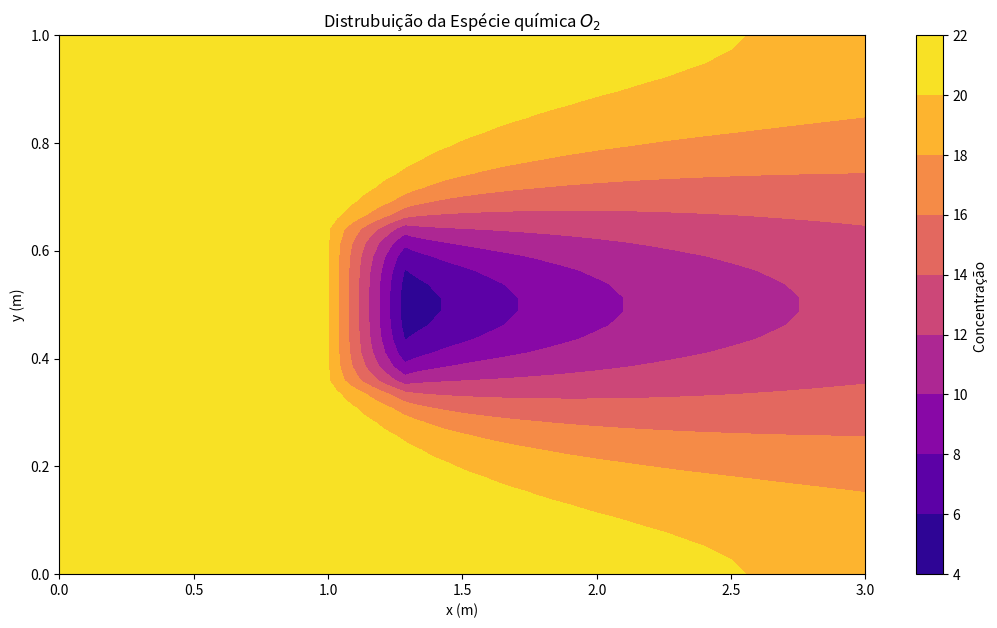
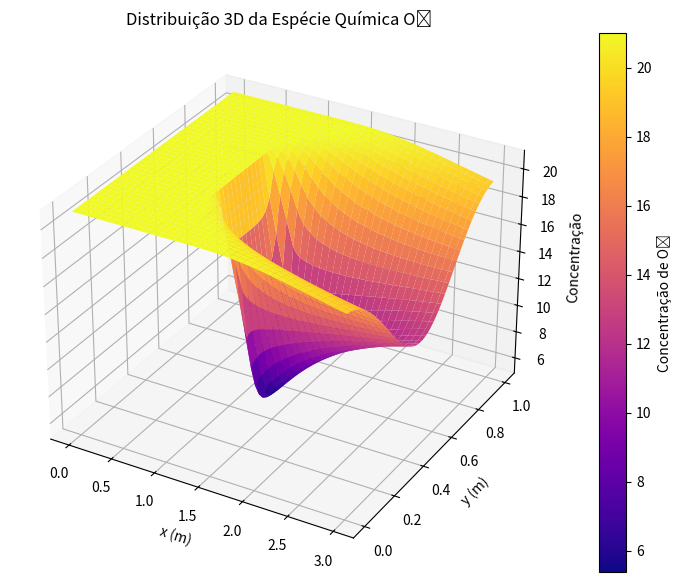

Here is the Python script that generated these plots, in order:
import math
import numpy as np
#import pandas as pd
import matplotlib.pyplot as plt
import time

########################################
############## PARÂMETROS ##############
########################################


# Propriedades do Fluido (AR)
rho = 1.1769  # kg/m^3
T = 300  # K
mu = 1.85*10**(-5) # Pa . s
Do2_ar = 2.015*10**(-5) # m^2 / s
r = 0.1 # kg / m^3 . s

# Condições iniciais
Re = 100
Cw = 0.21*100

# Parâmetros da Barra
Lx = 3  # m
Ly = 1  # m

# Parâmetros da simulação
nx = 120
ny = 40
N = nx * ny

dx = Lx/(nx - 1)
dy = Ly/(ny - 1)

A = np.zeros((N, N))
B = np.zeros(N)

x = np.linspace(0, Lx, nx)
y = np.linspace(0, Ly, ny)
X, Y = np.meshgrid(x, y)

# Termos da velocidade
Ue = Re * mu / (rho * Ly)
Uw = Re * mu / (rho * Ly)
Un = 0
Us = 0

Fe = rho*Ue*dy
Fw = rho*Uw*dy
Fn = rho*Un*dx
Fs = rho*Us*dx



def Gauss_Seidel_com_relaxamento(A, b, Lambda, x0, Eppara, maxit):
    ne = len(b)
    x = np.zeros(ne) if x0 is None else np.array(x0)

    iter = 0
    Epest = np.linspace(100,100,ne)

    while np.max(Epest) >= Eppara and iter <= maxit:
        x_old = np.copy(x)

        for i in range(ne):
            sum1 = np.dot(A[i, :i], x[:i])
            sum2 = np.dot(A[i, i + 1:], x_old[i + 1:])
            x[i] = (b[i] - sum1 - sum2) / A[i, i]

        # Critério de parada
        Epest = np.abs((x - x_old) / x) * 100

        iter += 1

        # Relaxamento
        x = Lambda*x + (1-Lambda)*x_old

    return x

def Gauss_Seidel(A, b, x0, Eppara, maxit):
    ne = len(b)
    x = np.zeros(ne) if x0 is None else np.array(x0)
    iter = 0
    Epest = np.linspace(100,100,ne)

    while np.max(Epest) >= Eppara and iter <= maxit:
        x_old = np.copy(x)

        for i in range(ne):
            sum1 = np.dot(A[i, :i], x[:i])
            sum2 = np.dot(A[i, i + 1:], x_old[i + 1:])
            x[i] = (b[i] - sum1 - sum2) / A[i, i]

        # Critério de parada
        Epest = np.abs((x - x_old) / x) * 100

        iter += 1

    return x

def scarvorought(n):
    return 0.5 * 10 ** (2-n)

################ MONTAGEM DA MATRIZ ################
# Central
for i in range(1, ny - 1):
    for m in range(i * nx + 1, (i + 1) * nx - 1):
        Wp = Fe/2 - Fw/2 + Fn/2 - Fs/2 + 2*rho*Do2_ar*dy/dx + 2*rho*Do2_ar*dx/dy
        Ww = -Fw/2 - rho*Do2_ar*dy/dx
        We = Fe/2 - rho*Do2_ar*dy/dx
        Ws = -Fs/2 - rho*Do2_ar*dx/dy
        Wn = Fn/2 - rho*Do2_ar*dx/dy
        S = 0
        A[m, m] = Wp
        A[m, m - 1] = Ww
        A[m, m + 1] = We
        A[m, m + nx] = Wn
        A[m, m - nx] = Ws
        B[m] = S

# Queimador
for i in range(int(ny/2-nx/20),int(ny/2+nx/20)):
    for m in range(i*nx + int(nx/3),i*nx + int(nx/3+nx/10)):
        S = -r*dx*dy
        B[m] = S

# Canto Inferior Esquerdo
m = 0
Wp = Fe/2 + Fn/2 + rho*Do2_ar*dy/dx + rho*Do2_ar*dy/(dx) + rho*Do2_ar*dx/dy
We = Fe/2 - rho*Do2_ar*dy/dx
Wn = Fn/2 - rho*Do2_ar*dx/dy
S = Fw*Cw + rho*Do2_ar*dy/(dx)*Cw

A[m, m] = Wp
A[m, m + 1] = We
A[m, m + nx] = Wn
B[m] = S

# Fronteira Sul
for m in range(1, nx - 1):
    Wp = Fe/2 - Fw/2 + Fn/2 + 2*rho*Do2_ar*dy/dx + rho*Do2_ar*dx/dy
    Ww = -Fw/2 - rho*Do2_ar*dy/dx
    We = Fe/2 - rho*Do2_ar*dy/dx
    Wn = Fn/2 - rho*Do2_ar*dx/dy
    S = 0

    A[m, m] = Wp
    A[m, m - 1] = Ww
    A[m, m + 1] = We
    A[m, m + nx] = Wn
    B[m] = S

# Canto Inferior Direito

m = nx - 1
Wp = Fe - Fw/2 + Fn/2 + rho*Do2_ar*dy/dx + rho*Do2_ar*dx/dy
Ww = -Fw/2 - rho*Do2_ar*dy/dx
Wn = Fn/2 - rho*Do2_ar*dx/dy
S = 0

A[m, m] = Wp
A[m, m - 1] = Ww
A[m, m + nx] = Wn
B[m] = S

# Fronteira Oeste
for m in range(nx, (ny - 2) * nx + 1, nx):
    Wp = Fe/2 + Fn/2 - Fs/2 + rho*Do2_ar*dy/dx + rho*Do2_ar*dy/(dx) + rho*Do2_ar*dx/dy + rho*Do2_ar*dx/dy
    We = Fe/2 - rho*Do2_ar*dy/dx
    Wn = Fn/2 - rho*Do2_ar*dx/dy
    Ws = -Fs/2 - rho*Do2_ar*dx/dy
    S = Fw*Cw + rho*Do2_ar*dy/(dx)*Cw

    A[m, m] = Wp
    A[m, m + 1] = We
    A[m, m - nx] = Ws
    A[m, m + nx] = Wn
    B[m] = S

# Fronteira Leste
for m in range(2 * nx - 1, (ny - 1) * nx, nx):
    Wp = Fe - Fw/2 + Fn/2 - Fs/2 + rho*Do2_ar*dy/dx + 2*rho*Do2_ar*dx/dy
    Ww = -Fw/2 - rho*Do2_ar*dy/dx
    Wn = Fn/2 - rho*Do2_ar*dx/dy
    Ws = -Fs/2 - rho*Do2_ar*dx/dy
    S = 0

    A[m, m] = Wp
    A[m, m - 1] = Ww
    A[m, m + nx] = Wn
    A[m, m - nx] = Ws
    B[m] = S

# Canto Superior Esquerdo
m = (ny - 1) * nx
Wp = Fe/2 - Fs/2 + rho*Do2_ar*dy/dx + rho*Do2_ar*dy/(dx) + rho*Do2_ar*dx/dy
We = Fe/2 - rho*Do2_ar*dy/dx
Ws = -Fs/2 - rho*Do2_ar*dx/dy
S = Fw*Cw + rho*Do2_ar*dy/(dx)*Cw

A[m, m] = Wp
A[m, m + 1] = We
A[m, m - nx] = Ws
B[m] = S

# Fronteira Norte
for m in range((ny - 1) * nx + 1, ny * nx - 1):
    Wp = Fe/2 - Fw/2 - Fs/2 + 2*rho*Do2_ar*dy/dx + rho*Do2_ar*dx/dy
    Ww = -Fw/2 - rho*Do2_ar*dy/dx
    We = Fe/2 - rho*Do2_ar*dy/dx
    Ws = -Fs/2 - rho*Do2_ar*dx/dy
    S = 0

    A[m, m] = Wp
    A[m, m - 1] = Ww
    A[m, m + 1] = We
    A[m, m - nx] = Ws
    B[m] = S

# Canto Superior Direito
m = ny * nx - 1
Wp = Fe - Fw/2 - Fs/2 + rho*Do2_ar*dy/dx + rho*Do2_ar*dx/dy
Ww = -Fw/2 - rho*Do2_ar*dy/dx
Ws = -Fs/2 - rho*Do2_ar*dx/dy
S = 0

A[m, m] = Wp
A[m, m - 1] = Ww
A[m, m - nx] = Ws
B[m] = S

W = np.linalg.solve(A,B)
XYW = W.reshape((ny, nx))


# Pós-processamento
fig, ax = plt.subplots(figsize=(13, 7))
c = ax.contourf(X, Y, XYW, cmap='plasma')
fig.colorbar(c, ax=ax, label=r'Concentração ')
ax.set_xlabel('x (m)')
ax.set_ylabel('y (m)')

plt.title(r'Distrubuição da Espécie química $O_2$')
plt.show()

# Plot 3D
fig = plt.figure(figsize=(13, 7))
ax = fig.add_subplot(111, projection='3d')
surf = ax.plot_surface(X, Y, XYW, cmap='plasma', edgecolor='none')
fig.colorbar(surf, ax=ax, label='Concentração de O₂')
ax.set_xlabel('x (m)')
ax.set_ylabel('y (m)')
ax.set_zlabel('Concentração')
ax.set_title('Distribuição 3D da Espécie Química O₂')
plt.show()